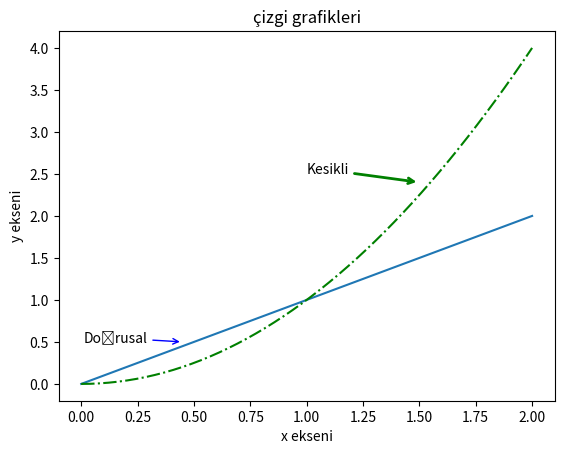

Generate this figure with matplotlib:
import numpy as np
import matplotlib.pyplot as plt
x=np.linspace(0,2,50)

plt.plot(x,x)
plt.plot(x,x**2,"g-.")

plt.xlabel("x ekseni")
plt.ylabel("y ekseni")
plt.title("çizgi grafikleri")

plt.annotate("Kesikli",xy=(1.5,2.4),
             xytext=(1.0,2.5),
             arrowprops={"arrowstyle":"->",
                         "lw":2,"color":"green"})
plt.annotate("Doğrusal",
             xy=(0.45,0.5),
             xytext=(0.01,0.5),
             arrowprops=dict(arrowstyle="->",
                         lw=1,color="blue"))
plt.show()
